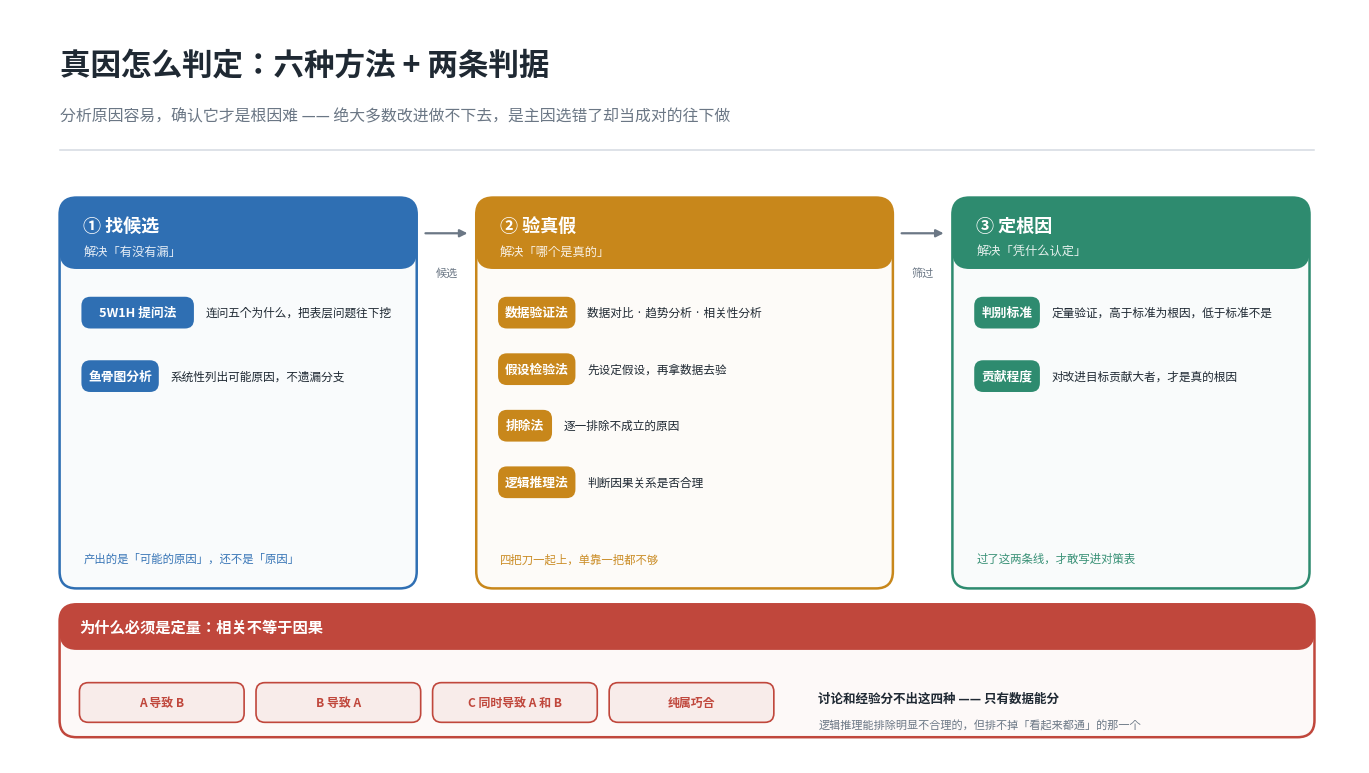

Write Python code to recreate this figure. (Note: this script raises an exception after producing the figure.)
#!/usr/bin/env python3
# -*- coding: utf-8 -*-
"""生成 QCC 真因判定图：六种方法 + 两条判据。

输出位置：src/.vuepress/public/images/（public 目录才会进 dist，src/images 下未被引用的图会 404）
"""
import matplotlib
matplotlib.use("Agg")
import matplotlib.pyplot as plt
from matplotlib.patches import FancyBboxPatch
from matplotlib import font_manager

for cand in ["Noto Sans CJK SC", "WenQuanYi Zen Hei", "Noto Sans CJK JP", "DejaVu Sans"]:
    try:
        font_manager.findfont(cand, fallback_to_default=False)
        plt.rcParams["font.sans-serif"] = [cand]
        break
    except Exception:
        continue
plt.rcParams["axes.unicode_minus"] = False

INK   = "#1f2933"
MUTED = "#6b7785"
LINE  = "#d4dae1"
BG    = "#ffffff"

C_1 = "#2f6fb3"   # 找候选
C_2 = "#c8871b"   # 验真假
C_3 = "#2e8b6f"   # 定根因
C_RED = "#c0473c"

W, H = 136.0, 76.0

fig, ax = plt.subplots(figsize=(13.6, 7.6), dpi=170)
ax.set_xlim(0, W)
ax.set_ylim(0, H)
ax.axis("off")
fig.patch.set_facecolor(BG)
ax.set_facecolor(BG)
fig.subplots_adjust(left=0.004, right=0.996, top=0.996, bottom=0.004)

# ══════════════ 标题 ══════════════
ax.text(5, 70.4, "真因怎么判定：六种方法 + 两条判据", ha="left", va="center",
        fontsize=22, color=INK, fontweight="bold")
ax.text(5, 65.2, "分析原因容易，确认它才是根因难 —— 绝大多数改进做不下去，是主因选错了却当成对的往下做",
        ha="left", va="center", fontsize=11.4, color=MUTED)
ax.plot([5, 131.5], [61.8, 61.8], color=LINE, linewidth=1.1)

# ══════════════ 三段流水线 ══════════════
PY, PH = 17.6, 39.4

STAGES = [
    (5.0, 36.0, "① 找候选", "解决「有没有漏」", C_1, [
        ("5W1H 提问法", "连问五个为什么，把表层问题往下挖"),
        ("鱼骨图分析", "系统性列出可能原因，不遗漏分支"),
    ], "产出的是「可能的原因」，还不是「原因」"),
    (47.0, 42.0, "② 验真假", "解决「哪个是真的」", C_2, [
        ("数据验证法", "数据对比 · 趋势分析 · 相关性分析"),
        ("假设检验法", "先设定假设，再拿数据去验"),
        ("排除法", "逐一排除不成立的原因"),
        ("逻辑推理法", "判断因果关系是否合理"),
    ], "四把刀一起上，单靠一把都不够"),
    (95.0, 36.0, "③ 定根因", "解决「凭什么认定」", C_3, [
        ("判别标准", "定量验证，高于标准为根因，低于标准不是"),
        ("贡献程度", "对改进目标贡献大者，才是真的根因"),
    ], "过了这两条线，才敢写进对策表"),
]

for x, cw, title, sub, color, items, footer in STAGES:
    ax.add_patch(FancyBboxPatch(
        (x, PY), cw, PH,
        boxstyle="round,pad=0,rounding_size=1.7",
        linewidth=1.8, edgecolor=color, facecolor=color + "07"))
    ax.add_patch(FancyBboxPatch(
        (x, PY + PH - 7.2), cw, 7.2,
        boxstyle="round,pad=0,rounding_size=1.7",
        linewidth=0, facecolor=color))
    ax.text(x + 2.4, PY + PH - 2.8, title, ha="left", va="center",
            fontsize=13.0, color="white", fontweight="bold")
    ax.text(x + 2.4, PY + PH - 5.4, sub, ha="left", va="center",
            fontsize=8.8, color="white", alpha=0.88)

    yy = PY + PH - 11.6
    gap = 6.4 if len(items) <= 2 else 5.7
    for k, v in items:
        tw = 1.18 * len(k) + 1.9          # 标签宽度随文字自适应
        ax.add_patch(FancyBboxPatch(
            (x + 2.2, yy - 1.6), tw, 3.2,
            boxstyle="round,pad=0,rounding_size=0.9",
            linewidth=0, facecolor=color))
        ax.text(x + 2.2 + tw / 2, yy, k, ha="center", va="center",
                fontsize=9.2, color="white", fontweight="bold")
        ax.text(x + 2.2 + tw + 1.2, yy, v, ha="left", va="center",
                fontsize=8.4, color=INK)
        yy -= gap

    # 卡片底部小结
    ax.text(x + 2.4, PY + 3.0, footer, ha="left", va="center",
            fontsize=8.2, color=color, alpha=0.95, style="italic")

# 阶段箭头
for a1, a2, lab in [(41.6, 46.4, "候选"), (89.6, 94.4, "筛过")]:
    ax.annotate("", xy=(a2, PY + PH - 3.6), xytext=(a1, PY + PH - 3.6),
                arrowprops=dict(arrowstyle="-|>", mutation_scale=11,
                                linewidth=1.6, color=MUTED))
    ax.text((a1 + a2) / 2, PY + PH - 7.6, lab, ha="center", va="center",
            fontsize=8.0, color=MUTED)

# ══════════════ 底部 ══════════════
BY, BH = 2.6, 13.4
ax.add_patch(FancyBboxPatch(
    (5, BY), 126.5, BH,
    boxstyle="round,pad=0,rounding_size=1.7",
    linewidth=1.8, edgecolor=C_RED, facecolor=C_RED + "08"))
ax.add_patch(FancyBboxPatch(
    (5, BY + BH - 4.6), 126.5, 4.6,
    boxstyle="round,pad=0,rounding_size=1.7",
    linewidth=0, facecolor=C_RED))
ax.text(7.0, BY + BH - 2.3, "为什么必须是定量：相关不等于因果",
        ha="left", va="center", fontsize=11.0, color="white", fontweight="bold")

causes = ["A 导致 B", "B 导致 A", "C 同时导致 A 和 B", "纯属巧合"]
tx, cw2 = 7.0, 16.6
for c in causes:
    ax.add_patch(FancyBboxPatch(
        (tx, BY + 1.5), cw2, 4.0,
        boxstyle="round,pad=0,rounding_size=0.9",
        linewidth=1.2, edgecolor=C_RED, facecolor=C_RED + "12"))
    ax.text(tx + cw2 / 2, BY + 3.5, c, ha="center", va="center",
            fontsize=8.6, color=C_RED, fontweight="bold")
    tx += cw2 + 1.2

ax.text(81.5, BY + 3.9,
        "讨论和经验分不出这四种 —— 只有数据能分",
        ha="left", va="center", fontsize=9.0, color=INK, fontweight="bold")
ax.text(81.5, BY + 1.2,
        "逻辑推理能排除明显不合理的，但排不掉「看起来都通」的那一个",
        ha="left", va="center", fontsize=8.0, color=MUTED)

fig.savefig("/workspace/blog/src/.vuepress/public/images/qcc-root-cause.png",
            dpi=170, facecolor=BG)
print("→ src/.vuepress/public/images/qcc-root-cause.png")
